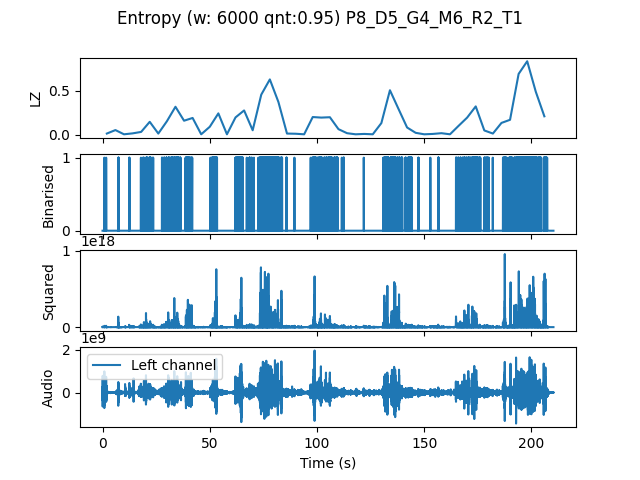

Values plotted in this chart, from the file beside it:
, t0, LZ, CTW
mean, 315360, 0.1617, 0.2325
0.0, 0.0, 0.01255, 0.004373
4.0, 4.0, 0.05229, 0.05429
8.0, 8.0, 0.004184, 0.0004299
12.0, 12.0, 0.01464, 0.01405
16.0, 16.0, 0.03138, 0.03218
20.0, 20.0, 0.1464, 0.197
24.0, 24.0, 0.01255, 0.006769
28.0, 28.0, 0.1527, 0.1707
32.0, 32.0, 0.318, 0.5611
36.0, 36.0, 0.159, 0.2362
40.0, 40.0, 0.1904, 0.3376
44.0, 44.0, 0.004184, 0.0004299
48.0, 48.0, 0.08995, 0.1222
52.0, 52.0, 0.2426, 0.4044
56.0, 56.0, 0.004184, 0.0004299
60.0, 60.0, 0.1966, 0.3087
64.0, 64.0, 0.2761, 1.14
68.0, 68.0, 0.0502, 0.05686
72.0, 72.0, 0.456, 0.614
76.0, 76.0, 0.6296, 0.8163
80.0, 80.0, 0.3723, 0.7437
84.0, 84.0, 0.01255, 0.009361
88.0, 88.0, 0.01046, 0.005507
92.0, 92.0, 0.004184, 0.0004299
96.0, 96.0, 0.2008, 0.3223
100.0, 100.0, 0.1945, 0.22
104.0, 104.0, 0.1987, 0.234
108.0, 108.0, 0.06275, 0.08975
112.0, 112.0, 0.01673, 0.01744
116.0, 116.0, 0.004184, 0.0004299
120.0, 120.0, 0.008367, 0.002444
124.0, 124.0, 0.004184, 0.0004299
128.0, 128.0, 0.1318, 0.3191
132.0, 132.0, 0.5062, 0.7719
136.0, 136.0, 0.2929, 0.358
140.0, 140.0, 0.08158, 0.09074
144.0, 144.0, 0.02092, 0.01619
148.0, 148.0, 0.004184, 0.0004299
152.0, 152.0, 0.008367, 0.002385
156.0, 156.0, 0.01673, 0.01777
160.0, 160.0, 0.004184, 0.0004299
164.0, 164.0, 0.1004, 0.106
168.0, 168.0, 0.1945, 0.3064
172.0, 172.0, 0.3221, 0.3619
176.0, 176.0, 0.04811, 0.04418
180.0, 180.0, 0.01255, 0.004336
184.0, 184.0, 0.1339, 0.1635
188.0, 188.0, 0.1694, 0.1945
192.0, 192.0, 0.6924, 0.8223
196.0, 196.0, 0.8367, 0.8877
200.0, 200.0, 0.4895, 0.5439
204.0, 204.0, 0.2092, 0.3546
